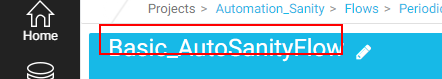
Task: Blank Project
Workflow: StatusView

Step 1: get-text from the font (chrome.exe)

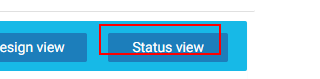
Step 2: Find Element 'BUTTON' on the button 'Status view' (chrome.exe)

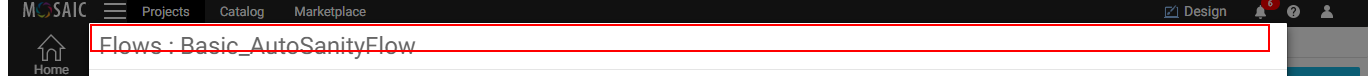
Step 3: get-attribute of the heading (chrome.exe)

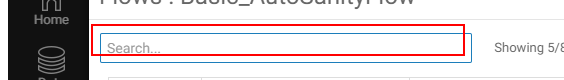
Step 4: find the text box (chrome.exe)

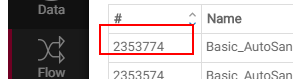
Step 5: get-text from the table cell (chrome.exe)

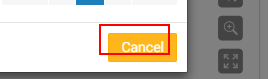
Step 6: click on the button (chrome.exe)
